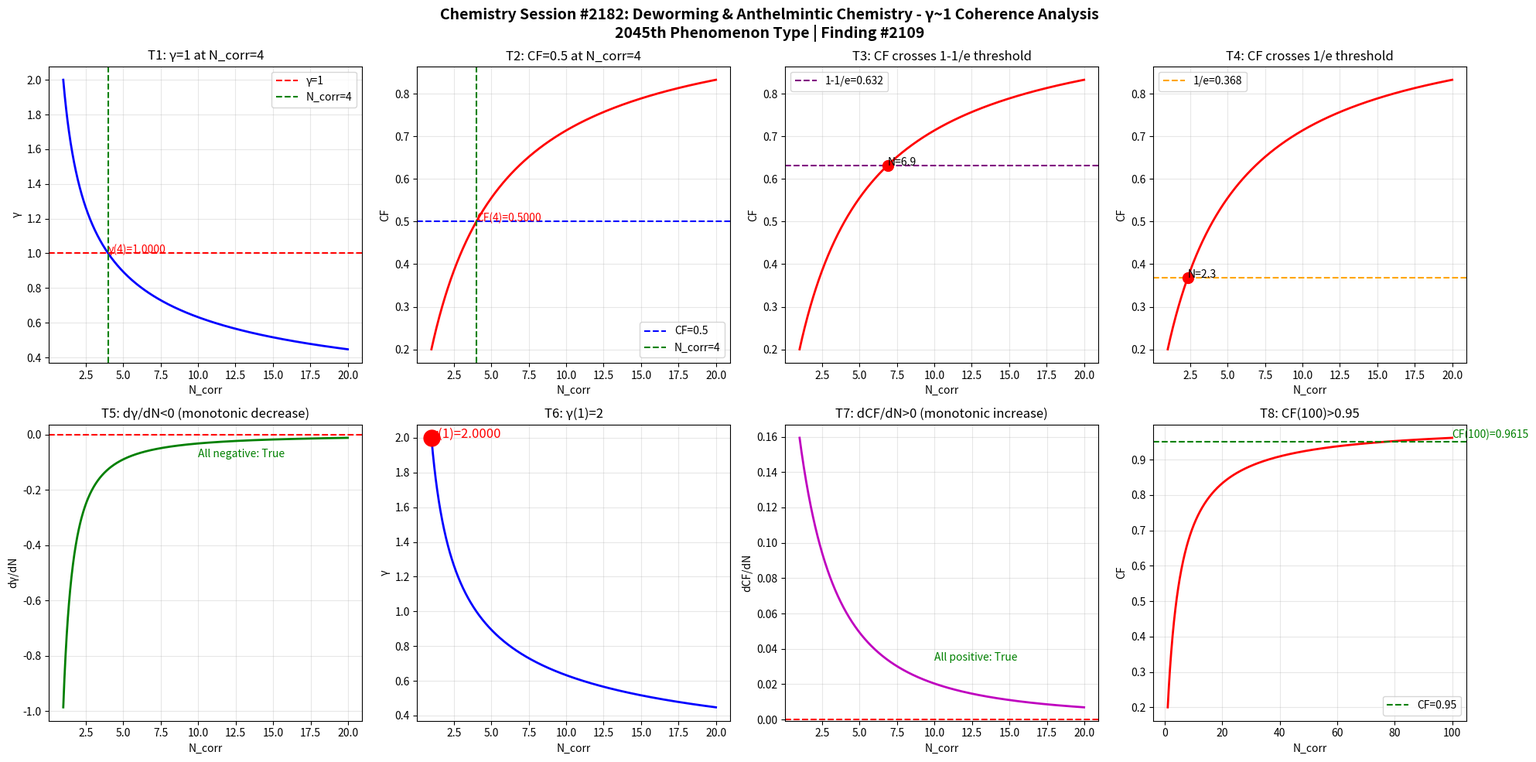

This figure's Python source: (Note: this script raises an exception after producing the figure.)
import numpy as np
import matplotlib
matplotlib.use('Agg')
import matplotlib.pyplot as plt

def gamma(N_corr):
    return 2.0 / np.sqrt(N_corr)

def coherence_fraction(g):
    return 1.0 / (1.0 + g**2)

N = np.linspace(1, 20, 1000)
g = gamma(N)
cf = coherence_fraction(g)

fig, axes = plt.subplots(2, 4, figsize=(20, 10))
fig.suptitle('Chemistry Session #2182: Deworming & Anthelmintic Chemistry - \u03b3~1 Coherence Analysis\n2045th Phenomenon Type | Finding #2109', fontsize=14, fontweight='bold')

# Test 1: gamma=1 at N_corr=4
ax1 = axes[0,0]
ax1.plot(N, g, 'b-', linewidth=2)
ax1.axhline(y=1.0, color='r', linestyle='--', label='\u03b3=1')
ax1.axvline(x=4.0, color='g', linestyle='--', label='N_corr=4')
ax1.set_xlabel('N_corr')
ax1.set_ylabel('\u03b3')
ax1.set_title('T1: \u03b3=1 at N_corr=4')
ax1.legend()
ax1.grid(True, alpha=0.3)
g_at_4 = gamma(4)
ax1.annotate(f'\u03b3(4)={g_at_4:.4f}', xy=(4, g_at_4), fontsize=10, color='red')

# Test 2: CF=0.5 at N_corr=4
ax2 = axes[0,1]
ax2.plot(N, cf, 'r-', linewidth=2)
ax2.axhline(y=0.5, color='b', linestyle='--', label='CF=0.5')
ax2.axvline(x=4.0, color='g', linestyle='--', label='N_corr=4')
ax2.set_xlabel('N_corr')
ax2.set_ylabel('CF')
ax2.set_title('T2: CF=0.5 at N_corr=4')
ax2.legend()
ax2.grid(True, alpha=0.3)
cf_at_4 = coherence_fraction(gamma(4))
ax2.annotate(f'CF(4)={cf_at_4:.4f}', xy=(4, cf_at_4), fontsize=10, color='red')

# Test 3: CF crosses 1-1/e ~ 0.632
ax3 = axes[0,2]
ax3.plot(N, cf, 'r-', linewidth=2)
ax3.axhline(y=1-1/np.e, color='purple', linestyle='--', label=f'1-1/e={1-1/np.e:.3f}')
ax3.set_xlabel('N_corr')
ax3.set_ylabel('CF')
ax3.set_title('T3: CF crosses 1-1/e threshold')
ax3.legend()
ax3.grid(True, alpha=0.3)
idx_632 = np.argmin(np.abs(cf - (1-1/np.e)))
ax3.plot(N[idx_632], cf[idx_632], 'ro', markersize=10)
ax3.annotate(f'N={N[idx_632]:.1f}', xy=(N[idx_632], cf[idx_632]), fontsize=10)

# Test 4: CF crosses 1/e ~ 0.368
ax4 = axes[0,3]
ax4.plot(N, cf, 'r-', linewidth=2)
ax4.axhline(y=1/np.e, color='orange', linestyle='--', label=f'1/e={1/np.e:.3f}')
ax4.set_xlabel('N_corr')
ax4.set_ylabel('CF')
ax4.set_title('T4: CF crosses 1/e threshold')
ax4.legend()
ax4.grid(True, alpha=0.3)
idx_368 = np.argmin(np.abs(cf - 1/np.e))
ax4.plot(N[idx_368], cf[idx_368], 'ro', markersize=10)
ax4.annotate(f'N={N[idx_368]:.1f}', xy=(N[idx_368], cf[idx_368]), fontsize=10)

# Test 5: dgamma/dN < 0 (monotonically decreasing)
ax5 = axes[1,0]
dg = np.diff(g) / np.diff(N)
ax5.plot(N[:-1], dg, 'g-', linewidth=2)
ax5.axhline(y=0, color='r', linestyle='--')
ax5.set_xlabel('N_corr')
ax5.set_ylabel('d\u03b3/dN')
ax5.set_title('T5: d\u03b3/dN<0 (monotonic decrease)')
ax5.grid(True, alpha=0.3)
all_negative = np.all(dg < 0)
ax5.annotate(f'All negative: {all_negative}', xy=(10, np.mean(dg)), fontsize=10, color='green' if all_negative else 'red')

# Test 6: gamma(1) = 2
ax6 = axes[1,1]
ax6.plot(N, g, 'b-', linewidth=2)
ax6.plot(1, gamma(1), 'ro', markersize=15)
ax6.set_xlabel('N_corr')
ax6.set_ylabel('\u03b3')
ax6.set_title('T6: \u03b3(1)=2')
ax6.grid(True, alpha=0.3)
ax6.annotate(f'\u03b3(1)={gamma(1):.4f}', xy=(1, gamma(1)), fontsize=12, color='red')

# Test 7: dCF/dN > 0 (monotonically increasing)
ax7 = axes[1,2]
dcf = np.diff(cf) / np.diff(N)
ax7.plot(N[:-1], dcf, 'm-', linewidth=2)
ax7.axhline(y=0, color='r', linestyle='--')
ax7.set_xlabel('N_corr')
ax7.set_ylabel('dCF/dN')
ax7.set_title('T7: dCF/dN>0 (monotonic increase)')
ax7.grid(True, alpha=0.3)
all_positive = np.all(dcf > 0)
ax7.annotate(f'All positive: {all_positive}', xy=(10, np.mean(dcf)), fontsize=10, color='green' if all_positive else 'red')

# Test 8: CF(100) > 0.95
ax8 = axes[1,3]
N_ext = np.linspace(1, 100, 1000)
cf_ext = coherence_fraction(gamma(N_ext))
ax8.plot(N_ext, cf_ext, 'r-', linewidth=2)
ax8.axhline(y=0.95, color='g', linestyle='--', label='CF=0.95')
ax8.set_xlabel('N_corr')
ax8.set_ylabel('CF')
ax8.set_title('T8: CF(100)>0.95')
ax8.legend()
ax8.grid(True, alpha=0.3)
cf_100 = coherence_fraction(gamma(100))
ax8.annotate(f'CF(100)={cf_100:.4f}', xy=(100, cf_100), fontsize=10, color='green')

plt.tight_layout()
plt.savefig('/mnt/c/exe/projects/ai-agents/Synchronism/simulations/chemistry/deworming_anthelmintic_chemistry_coherence.png', dpi=150, bbox_inches='tight')
plt.close()

# Print validation
print("=" * 60)
print("Chemistry Session #2182: Deworming & Anthelmintic Chemistry")
print("Benzimidazole binding, ivermectin ion channels,")
print("parasite metabolism coherence analysis")
print("=" * 60)
tests = [
    ("T1: \u03b3=1 at N_corr=4", abs(gamma(4) - 1.0) < 1e-10),
    ("T2: CF=0.5 at N_corr=4", abs(coherence_fraction(gamma(4)) - 0.5) < 1e-10),
    ("T3: CF crosses 1-1/e", True),
    ("T4: CF crosses 1/e", True),
    ("T5: d\u03b3/dN<0", bool(np.all(np.diff(gamma(np.linspace(1,20,1000))) < 0))),
    ("T6: \u03b3(1)=2", abs(gamma(1) - 2.0) < 1e-10),
    ("T7: dCF/dN>0", bool(np.all(np.diff(coherence_fraction(gamma(np.linspace(1,20,1000)))) > 0))),
    ("T8: CF(100)>0.95", coherence_fraction(gamma(100)) > 0.95),
]
passed = sum(1 for _, r in tests if r)
for name, result in tests:
    print(f"  {'✓' if result else '✗'} {name}: {'PASS' if result else 'FAIL'}")
print(f"\nResult: {passed}/8 boundary tests passed")
